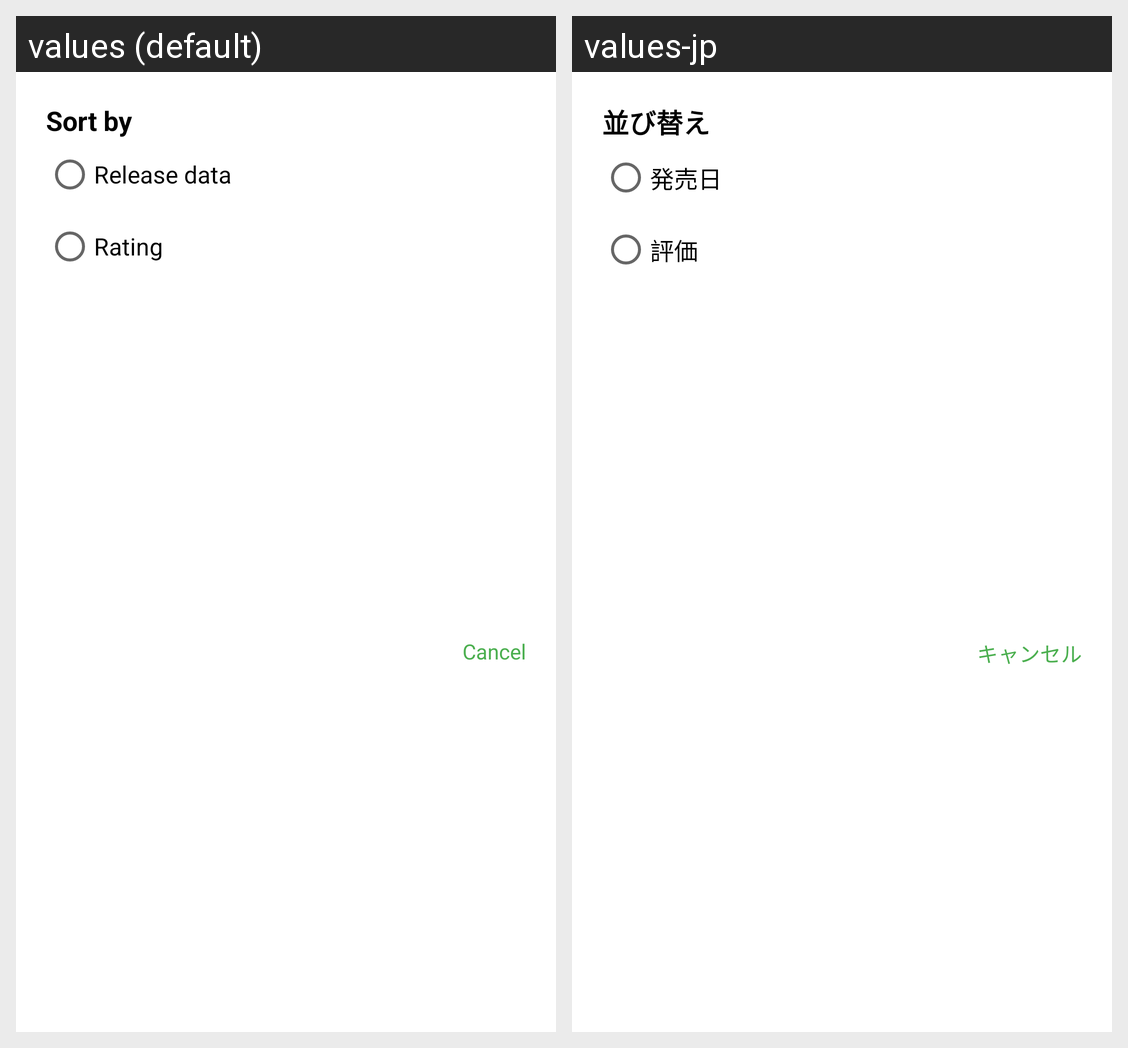

Here is an Android app screen in its default locale and in the app's own translations. Write out the translated-string differences for the strings that appear on this screen.
Android screen res/layout/dialog_sort_by.xml rendered under 2 locales, left to right: values (default), values-jp. Device: Nexus 5 (rendered at 1080×1920; each locale shown at half size, 540×960, under a caption strip naming it); theme Theme.MovieApp.
Strings drawn on this screen, with the default value and each locale's value (text and hints the layout hard-codes, and strings that could not be matched under every locale, appear in the picture but are not listed):

sort_by
  values: Sort by
  values-jp: 並び替え

release_date_normal
  values: Release data
  values-jp: 発売日

rating_normal
  values: Rating
  values-jp: 評価

cancel
  values: Cancel
  values-jp: キャンセル
